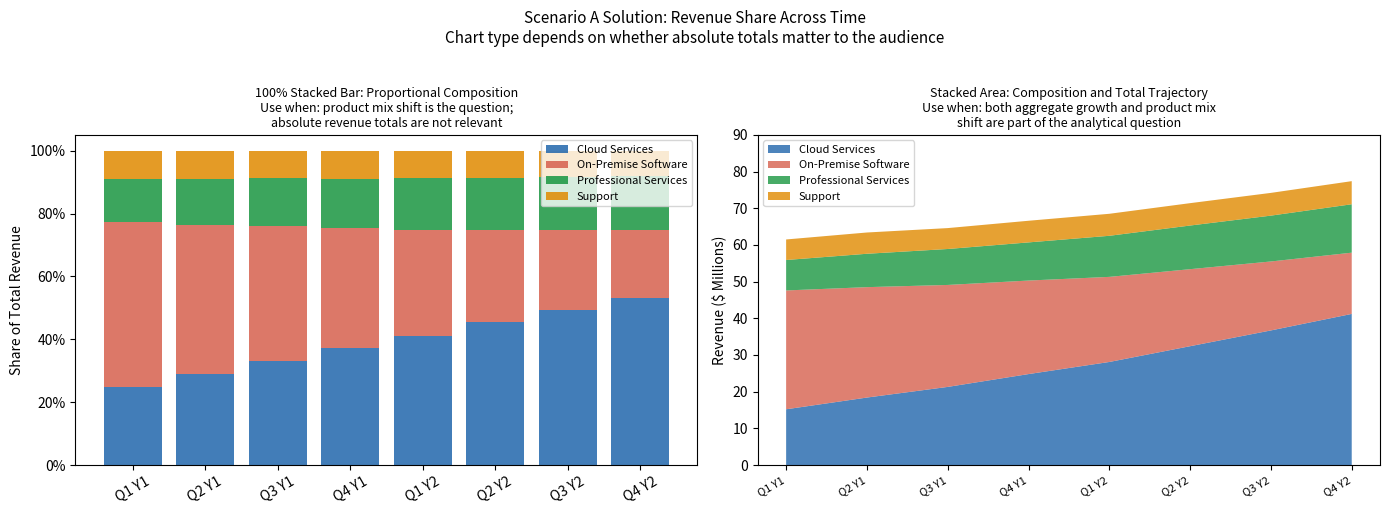
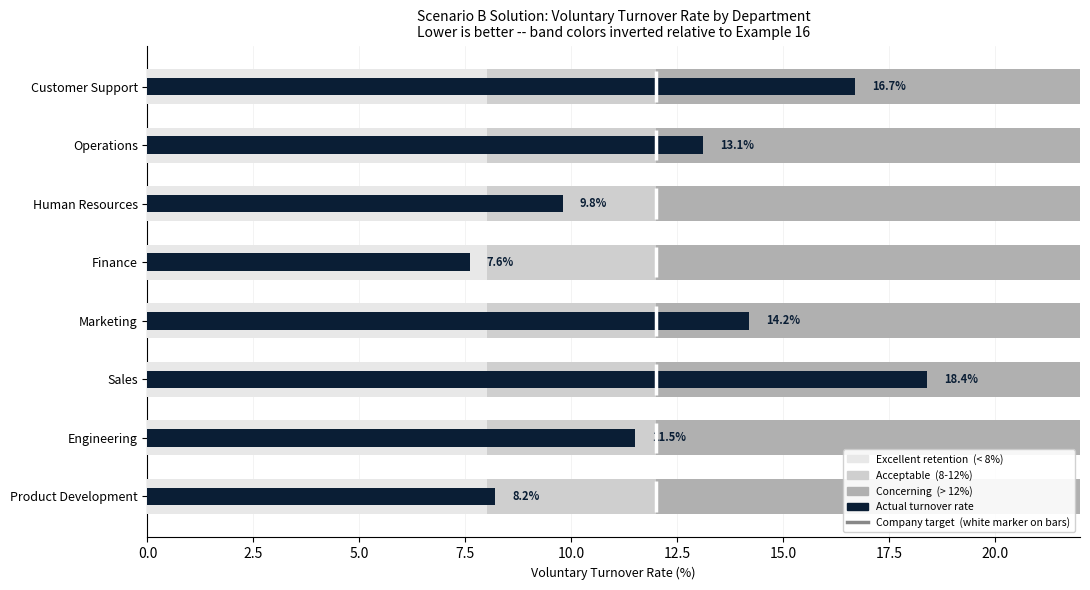
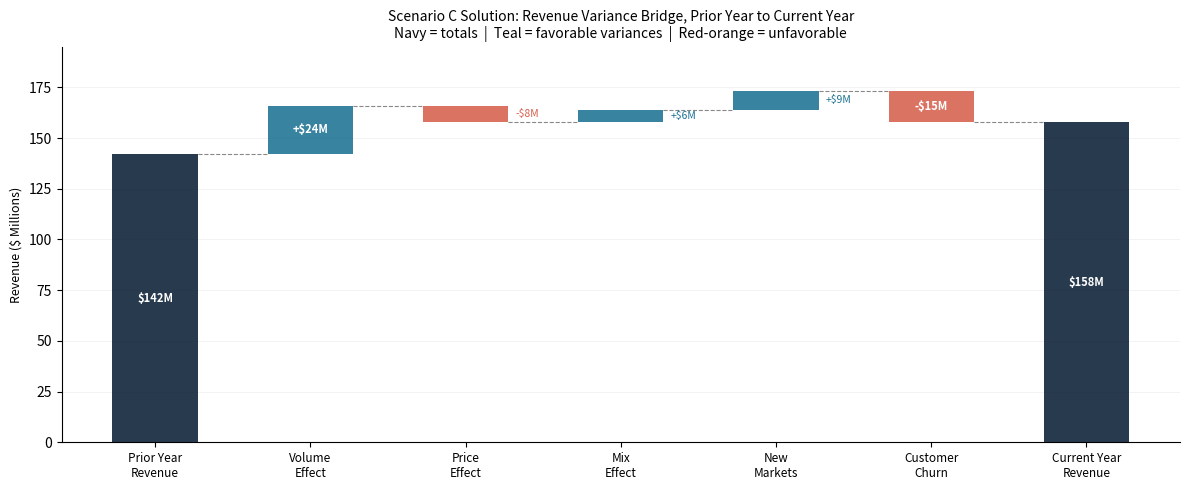
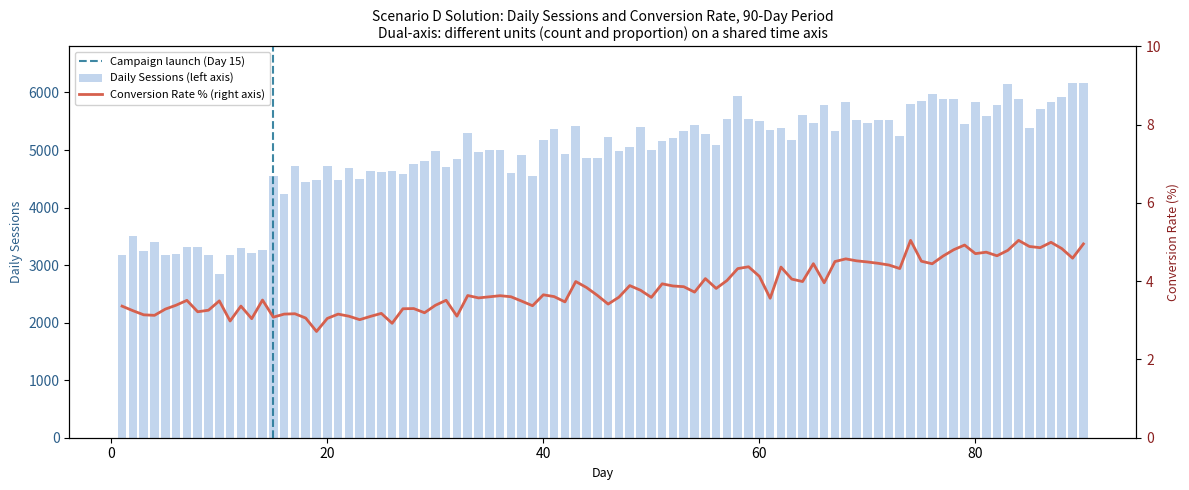

The matplotlib source for these figures, in order:
import matplotlib.pyplot as plt
import numpy as np
plt.rcParams['figure.dpi']=100
plt.rcParams['font.family']='sans-serif'


# Scenario A: Revenue Share Across Time
quarters_a=['Q1 Y1','Q2 Y1','Q3 Y1','Q4 Y1',
            'Q1 Y2','Q2 Y2','Q3 Y2','Q4 Y2']
product_lines_a=['Cloud Services','On-Premise Software',
                 'Professional Services','Support']
# Revenue in $ millions; rows = product lines, columns = quarters
revenue_a=np.array([
    [15.2,18.4,21.3,24.8,28.1,32.4,36.7,41.2],
    [32.4,30.1,27.8,25.5,23.2,21.0,18.8,16.7],
    [ 8.3, 9.1, 9.8,10.4,11.2,11.9,12.5,13.2],
    [ 5.6, 5.8, 5.7, 5.9, 6.0, 6.1, 6.2, 6.3],
])


# SCENARIO A -- Student Work Cell
#
# Analytical question: How has the revenue share of each product line
# changed over the eight quarters?
#
# Step 1: State the decision dimension (Time, Comparison, or Composition).
# Step 2: Identify the specific chart type from the session framework.
# Step 3: State the primary pre-attentive attribute in which the key
#         variable will be encoded.
# Step 4: Produce the chart using the data provided above.
#
# Write your code below.


# ===========================================================
# SCENARIO A -- INSTRUCTOR SOLUTION
# ===========================================================
# Decision dimension: Composition (part-to-whole relationship across time).
# Chart type: BOTH are shown below with an explanation of when each applies.
#   100% Stacked Bar -- use when proportional composition is the question
#                        and absolute totals are not relevant to the audience.
#   Stacked Area     -- use when BOTH the aggregate growth trend AND the
#                        product mix shift are the analytical question.

from matplotlib.ticker import PercentFormatter

palette_a = ['#2166ac', '#d6604d', '#1a9641', '#e08a00']

fig, (ax_pct, ax_area) = plt.subplots(1, 2, figsize=(14, 5))

# ---- 100% Stacked Bar ---------------------------------------------------
proportions = revenue_a / revenue_a.sum(axis=0)
bottom = np.zeros(len(quarters_a))
for i, (pl, row) in enumerate(zip(product_lines_a, proportions)):
    ax_pct.bar(quarters_a, row, bottom=bottom, label=pl,
               color=palette_a[i], alpha=0.85)
    bottom += row
ax_pct.set_title(
    '100% Stacked Bar: Proportional Composition\n'
    'Use when: product mix shift is the question;\n'
    'absolute revenue totals are not relevant',
    fontsize=9
)
ax_pct.set_ylabel('Share of Total Revenue')
ax_pct.yaxis.set_major_formatter(PercentFormatter(xmax=1.0, decimals=0))
ax_pct.legend(fontsize=8, loc='upper right')
ax_pct.tick_params(axis='x', rotation=30)

# ---- Stacked Area -------------------------------------------------------
x8 = np.arange(len(quarters_a))
ax_area.stackplot(x8, revenue_a, labels=product_lines_a,
                  colors=palette_a, alpha=0.80)
ax_area.set_xticks(x8)
ax_area.set_xticklabels(quarters_a, rotation=30, ha='right', fontsize=8)
ax_area.set_title(
    'Stacked Area: Composition and Total Trajectory\n'
    'Use when: both aggregate growth and product mix\n'
    'shift are part of the analytical question',
    fontsize=9
)
ax_area.set_ylabel('Revenue ($ Millions)')
ax_area.set_ylim(0, 90)
ax_area.legend(fontsize=8, loc='upper left')

plt.suptitle(
    'Scenario A Solution: Revenue Share Across Time\n'
    'Chart type depends on whether absolute totals matter to the audience',
    fontsize=11, y=1.02
)
plt.tight_layout()
plt.show()


# Scenario B Data
# An HR analyst is preparing a quarterly workforce review for the Chief People Officer.
# The report must show how each department's voluntary turnover rate compares to the
# company target and to qualitative performance thresholds.
#
# IMPORTANT: voluntary turnover rate is a lower-is-better metric.
# The qualitative bands are arranged so that the leftmost zone (lowest turnover)
# represents the best performance. This is the inverse of the standard
# sales or revenue bullet chart convention.

departments = [
    'Product Development', 'Engineering', 'Sales', 'Marketing',
    'Finance', 'Human Resources', 'Operations', 'Customer Support'
]

# Voluntary turnover rate (%): actual and company-wide target
turnover_actual = [8.2, 11.5, 18.4, 14.2, 7.6, 9.8, 13.1, 16.7]
turnover_target = 12.0   # company target applied uniformly to all departments

# Qualitative thresholds (% voluntary turnover):
#   Below 8%   = excellent retention
#   8% to 12%  = acceptable (at or near target)
#   Above 12%  = concerning (above target, action required)
EXCELLENT_T = 8.0
MAX_RATE    = 22.0   # upper bound for the chart scale


# SCENARIO B -- Student Work Cell
#
# Analytical question: How does each department's voluntary turnover rate
# compare to the company target and to qualitative performance thresholds?
#
# Note: turnover rate is a lower-is-better metric. The qualitative performance
# bands must be arranged so that the leftmost zone (lowest turnover)
# represents the best performance. This inverts the color convention used
# in Example 16, where higher values were better.
#
# Step 1: State the decision dimension (Time, Comparison, or Composition).
# Step 2: Identify the chart type from the session framework and explain
#         why it is analytically preferable to a simple bar chart with a
#         reference line at the target.
# Step 3: Describe how you will adapt the qualitative band encoding for a
#         lower-is-better metric and which encoding channel carries the
#         actual value, the target, and the qualitative context.
# Step 4: Produce the chart using the data provided above.
#
# Write your code below.


# ===========================================================
# SCENARIO B -- INSTRUCTOR SOLUTION
# ===========================================================
# Decision dimension: Comparison (actual vs. target vs. qualitative bands).
# Chart type: Bullet chart.
# Direction note: lower turnover is better. The qualitative band colors
# run from lightest (leftmost, lowest turnover, best) to darkest
# (rightmost, highest turnover, worst). This is the inverse of the
# standard sales-oriented bullet chart from Example 16.

import matplotlib.patches as mpatches
import matplotlib.lines as mlines

NAVY    = '#0A1E35'
C_GOOD  = '#E8E8E8'   # leftmost: excellent retention (< 8%)
C_SATIS = '#CFCFCF'   # middle: acceptable (8-12%)
C_POOR  = '#B0B0B0'   # rightmost: concerning (> 12%)

ROW_H  = 0.60
FEAT_H = 0.30

fig, ax = plt.subplots(figsize=(11, 6))

for i, (dept, actual) in enumerate(zip(departments, turnover_actual)):
    # Paint bands left to right: lightest (best) to darkest (worst)
    ax.barh(i, MAX_RATE,       height=ROW_H, color=C_POOR,  align='center', zorder=1)
    ax.barh(i, turnover_target, height=ROW_H, color=C_SATIS, align='center', zorder=2)
    ax.barh(i, EXCELLENT_T,    height=ROW_H, color=C_GOOD,  align='center', zorder=3)

    # Feature bar: actual turnover rate
    ax.barh(i, actual, height=FEAT_H, color=NAVY, align='center', zorder=4)

    # Target marker: white vertical line at company target
    ax.plot(
        [turnover_target, turnover_target],
        [i - ROW_H / 2 + 0.04, i + ROW_H / 2 - 0.04],
        color='white', linewidth=2.5, solid_capstyle='butt', zorder=5
    )
    ax.text(actual + 0.4, i, f'{actual}%', va='center', ha='left',
            fontsize=8, color=NAVY, fontweight='bold')

ax.set_yticks(range(len(departments)))
ax.set_yticklabels(departments, fontsize=9)
ax.set_xlim(0, MAX_RATE)
ax.set_ylim(-0.7, len(departments) - 0.3)
ax.set_xlabel('Voluntary Turnover Rate (%)', fontsize=9)
ax.set_title(
    'Scenario B Solution: Voluntary Turnover Rate by Department\n'
    'Lower is better -- band colors inverted relative to Example 16',
    fontsize=10
)
ax.spines['top'].set_visible(False)
ax.spines['right'].set_visible(False)
ax.grid(axis='x', alpha=0.2, linewidth=0.5)

legend_handles = [
    mpatches.Patch(color=C_GOOD,  label='Excellent retention  (< 8%)'),
    mpatches.Patch(color=C_SATIS, label='Acceptable  (8-12%)'),
    mpatches.Patch(color=C_POOR,  label='Concerning  (> 12%)'),
    mpatches.Patch(color=NAVY,    label='Actual turnover rate'),
    mlines.Line2D([], [], color='#888888', linewidth=2.5,
                  label='Company target  (white marker on bars)'),
]
ax.legend(handles=legend_handles, loc='lower right', fontsize=7.5, framealpha=0.9)
plt.tight_layout()
plt.show()


# Scenario C Data
# A finance analyst is preparing a revenue bridge for the annual investor
# presentation, explaining how total revenue changed from the prior fiscal
# year to the current one. The bridge decomposes a net increase of $16M
# into five identified factors, some favorable and some unfavorable.
#
# This differs from Example 20 in two ways:
#   (1) The context is a period-over-period variance bridge, not a P&L bridge.
#   (2) The dataset contains BOTH positive (favorable) and negative (unfavorable)
#       variances, requiring a three-color encoding scheme.

bridge_labels = [
    'Prior Year\nRevenue', 'Volume\nEffect', 'Price\nEffect',
    'Mix\nEffect', 'New\nMarkets', 'Customer\nChurn', 'Current Year\nRevenue'
]

# Positive values = favorable variances; negative values = unfavorable variances.
# 'total' = starting or ending anchor value.
bridge_values    = [142, 24, -8, 6, 9, -15, 158]
bridge_bar_types = ['total', 'pos', 'neg', 'pos', 'pos', 'neg', 'total']
# Verify: 142 + 24 - 8 + 6 + 9 - 15 = 158


# SCENARIO C -- Student Work Cell
#
# Analytical question: How did total revenue change from the prior fiscal year
# to the current year, and what were the direction and magnitude of each
# contributing factor?
#
# This scenario differs from Example 20 in that it contains BOTH favorable
# and unfavorable variances. The chart type and geometry are the same;
# the color encoding must now distinguish three categories:
#   -- starting and ending total bars
#   -- favorable variance bars (positive values)
#   -- unfavorable variance bars (negative values)
#
# Step 1: State the decision dimension (Time, Comparison, or Composition).
# Step 2: Identify the chart type from the session framework.
# Step 3: State how you will encode direction using color and which channel
#         carries magnitude. Note how the spacer-and-bar geometry differs
#         for a positive variance bar versus a negative one.
# Step 4: Produce the chart using the data provided above.
#
# Write your code below.


# ===========================================================
# SCENARIO C -- INSTRUCTOR SOLUTION
# ===========================================================
# Decision dimension: Composition (decomposition of change from a starting value).
# Chart type: Waterfall chart.
# Three-color scheme: navy = starting/ending totals,
#                     teal = favorable variances (positive),
#                     red-orange = unfavorable variances (negative).
# Connector line logic for mixed-direction variances:
#   After a positive or total bar: connector at bar top (= running total after)
#   After a negative bar:          connector at bar bottom (= running total after)

NAVY  = '#0A1E35'
TEAL  = '#1C7293'
RED_M = '#d6604d'

running  = 0
spacers  = []
heights  = []
bar_tops = []

for v, btype in zip(bridge_values, bridge_bar_types):
    if btype == 'total' and running == 0:
        spacers.append(0)
        heights.append(v)
        running = v
    elif btype == 'total':
        spacers.append(0)
        heights.append(running)
    elif v >= 0:
        spacers.append(running)
        heights.append(v)
        running += v
    else:
        new_running = running + v
        spacers.append(new_running)
        heights.append(abs(v))
        running = new_running
    bar_tops.append(spacers[-1] + heights[-1])

colors = []
for btype in bridge_bar_types:
    if btype == 'total': colors.append(NAVY)
    elif btype == 'pos': colors.append(TEAL)
    else:                colors.append(RED_M)

fig, ax = plt.subplots(figsize=(12, 5))
x     = np.arange(len(bridge_labels))
BAR_W = 0.55

ax.bar(x, spacers, width=BAR_W, color='none', alpha=0, zorder=1)
ax.bar(x, heights, bottom=spacers, width=BAR_W, color=colors, alpha=0.88, zorder=3)

# Connector: running total AFTER bar i
for i in range(len(bridge_labels) - 1):
    y_conn = spacers[i] if bridge_bar_types[i] == 'neg' else bar_tops[i]
    ax.plot(
        [x[i] + BAR_W / 2, x[i + 1] - BAR_W / 2],
        [y_conn, y_conn],
        color='#888888', linewidth=0.8, linestyle='--', zorder=2
    )

for i, (xi, sp, h, btype, v) in enumerate(
        zip(x, spacers, heights, bridge_bar_types, bridge_values)):
    if btype == 'total':
        lbl = f'${h}M'
    elif v >= 0:
        lbl = f'+${h}M'
    else:
        lbl = f'-${h}M'
    if h >= 12:
        ax.text(xi, sp + h / 2, lbl, ha='center', va='center',
                fontsize=8, color='white', fontweight='bold')
    else:
        ax.text(xi + 0.32, sp + h / 2, lbl, ha='left', va='center',
                fontsize=7.5, color=colors[i])

ax.set_xticks(x)
ax.set_xticklabels(bridge_labels, fontsize=8.5)
ax.set_ylabel('Revenue ($ Millions)', fontsize=9)
ax.set_ylim(0, 195)
ax.set_title(
    'Scenario C Solution: Revenue Variance Bridge, Prior Year to Current Year\n'
    'Navy = totals  |  Teal = favorable variances  |  Red-orange = unfavorable',
    fontsize=10
)
ax.spines['top'].set_visible(False)
ax.spines['right'].set_visible(False)
ax.grid(axis='y', alpha=0.2, linewidth=0.5)
ax.axhline(y=0, color='#333333', linewidth=0.5)
plt.tight_layout()
plt.show()


# Scenario D: Sessions and Conversion Rate Over 90 Days
np.random.seed(99)
days=np.arange(1,91)
pre_sess=3200+np.random.normal(0,150,14)
post_sess=4500+np.arange(76)*20+np.random.normal(0,200,76)
sessions_d=np.concatenate([pre_sess,post_sess]).astype(int)
pre_conv=0.032+np.random.normal(0,0.002,14)
post_conv=0.028+np.arange(76)*0.0003+np.random.normal(0,0.002,76)
conversion_d=np.clip(np.concatenate([pre_conv,post_conv]),0.01,0.08)


# SCENARIO D -- Student Work Cell
#
# Analytical question: How did daily website sessions and conversion rate
# move over the 90-day period before and after the campaign launch?
#
# Note: sessions and conversion rate are in different units.
#
# Step 1: State the decision dimension (Time, Comparison, or Composition).
# Step 2: Identify the specific chart type from the session framework.
# Step 3: State the primary pre-attentive attribute for each variable and
#         explain why a single y-axis is not appropriate here.
# Step 4: Produce the chart using the data provided above.
#
# Write your code below.


# ===========================================================
# SCENARIO D -- INSTRUCTOR SOLUTION
# ===========================================================
# Decision dimension: Time (two measures tracked across a continuous time axis).
# Chart type: Dual-axis combination bar and line chart.
# Sessions (count) on the left axis as bars;
# conversion rate (proportion, displayed as %) on the right axis as a line.
# Two operationally related measures, different units, shared time axis.
# Campaign launch at Day 15 marked with a vertical reference line.

fig, ax1 = plt.subplots(figsize=(12, 5))

# Bars: daily session volume on left axis
ax1.bar(days, sessions_d, color='#aec7e8', alpha=0.75,
        label='Daily Sessions (left axis)', zorder=2)
ax1.set_ylabel('Daily Sessions', color='#2c5f8a', fontsize=9)
ax1.set_ylim(0, 6800)
ax1.tick_params(axis='y', labelcolor='#2c5f8a')
ax1.set_xlabel('Day', fontsize=9)

# Line: conversion rate on right axis (displayed as percentage)
ax2 = ax1.twinx()
ax2.plot(days, conversion_d * 100, color='#d6604d', linewidth=2.0,
         label='Conversion Rate % (right axis)', zorder=3)
ax2.set_ylabel('Conversion Rate (%)', color='#8b2020', fontsize=9)
ax2.set_ylim(0, 10)
ax2.tick_params(axis='y', labelcolor='#8b2020')

# Campaign launch marker
ax1.axvline(x=15, color='#1C7293', linewidth=1.5, linestyle='--',
            alpha=0.85, label='Campaign launch (Day 15)', zorder=4)

ax1.set_title(
    'Scenario D Solution: Daily Sessions and Conversion Rate, 90-Day Period\n'
    'Dual-axis: different units (count and proportion) on a shared time axis',
    fontsize=10
)

lines1, labs1 = ax1.get_legend_handles_labels()
lines2, labs2 = ax2.get_legend_handles_labels()
ax1.legend(lines1 + lines2, labs1 + labs2, loc='upper left',
           fontsize=8, framealpha=0.9)
plt.tight_layout()
plt.show()
